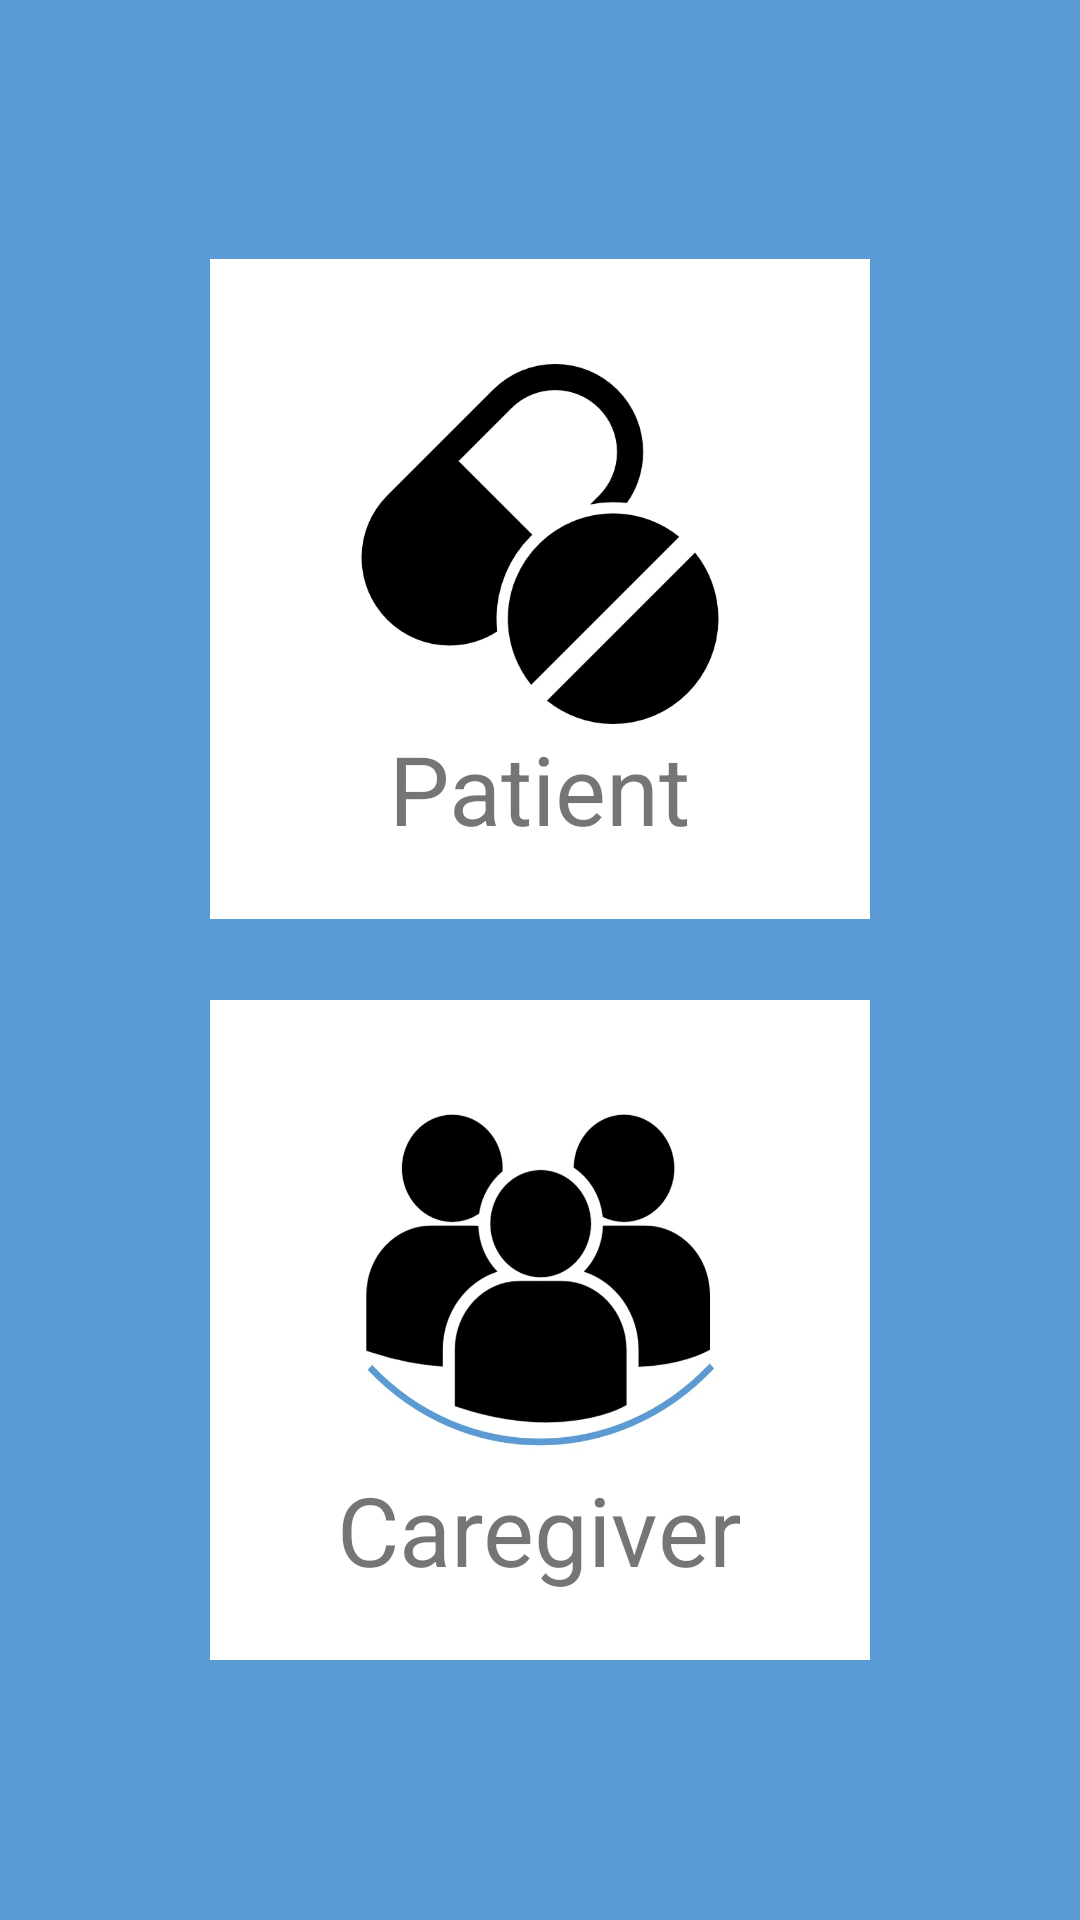

Produce the Android XML layout that renders to this screen, including the resource entries it uses.
<!-- AndroidManifest.xml: application theme AppTheme -->
<!-- res/layout/welcome_page.xml -->
<RelativeLayout xmlns:android="http://schemas.android.com/apk/res/android"
    android:layout_width="match_parent"
    android:layout_height="match_parent"
    android:background="#5b9bd5">

    <TextView
        android:id="@+id/welcomMsg"
        android:layout_width="wrap_content"
        android:layout_height="wrap_content" />

    <LinearLayout
        android:id="@+id/famMemPageBtnLayout"
        android:layout_width="match_parent"
        android:layout_height="wrap_content"
        android:layout_centerHorizontal="true"
        android:layout_centerVertical="true"
        android:paddingLeft="50dp"
        android:paddingRight="50dp"
        android:orientation="vertical"
        android:background="#5b9bd5">

        <LinearLayout
            android:layout_width="220dp"
            android:layout_height="220dp"
            android:orientation="vertical"
            android:layout_gravity="center_horizontal"
            android:background="#ffffff"
            android:id="@+id/patientPageBtn"
            android:clickable="true">

            <ImageButton
                android:id="@+id/patienBtn"
                android:layout_width="120dp"
                android:layout_height="120dp"
                android:text="@string/patient_btn"
                android:layout_gravity="center_horizontal"
                android:background = "@drawable/patient"
                android:layout_marginTop="35dp" />

            <TextView
                android:layout_width="wrap_content"
                android:layout_height="wrap_content"
                android:text="Patient"
                android:id="@+id/textView"
                android:layout_gravity="center"
                android:textSize="32dp" />

        </LinearLayout>

        <LinearLayout
            android:layout_width="220dp"
            android:layout_height="220dp"
            android:orientation="vertical"
            android:layout_gravity="center_horizontal"
            android:background="#ffffff"
            android:layout_marginTop="27dp"
            android:clickable="true"
            android:id="@+id/famMemPageBtn">

            <ImageButton
                android:id="@+id/famMemBtn"
                android:layout_width="120dp"
                android:layout_height="120dp"
                android:text="@string/family_member_btn"
                android:layout_gravity="center_horizontal"
                android:background = "@drawable/familymember"
                android:layout_marginTop="35dp" />

            <TextView
                android:layout_width="wrap_content"
                android:layout_height="wrap_content"
                android:text="Caregiver"
                android:id="@+id/textView2"
                android:layout_gravity="center"
                android:textSize="32dp" />

        </LinearLayout>

    </LinearLayout>/>

</RelativeLayout>
<!-- resources referenced by this layout -->
<resources>
  <!-- drawable familymember: gif bitmap (drawable-mdpi, 22025 bytes) -->
  <!-- drawable patient: png bitmap (drawable-mdpi, 7819 bytes) -->
  <string name="family_member_btn">Family Member</string>
  <string name="patient_btn">Patient</string>
  <style name="AppTheme" parent="Theme.AppCompat.Light.DarkActionBar">
          
          <item name="colorPrimary">@color/colorPrimary</item>
          <item name="colorPrimaryDark">@color/colorPrimaryDark</item>
          <item name="colorAccent">@color/colorAccent</item>
      </style>
  <color name="colorPrimary">#3F51B5</color>
  <color name="colorPrimaryDark">#303F9F</color>
  <color name="colorAccent">#FF4081</color>
</resources>
